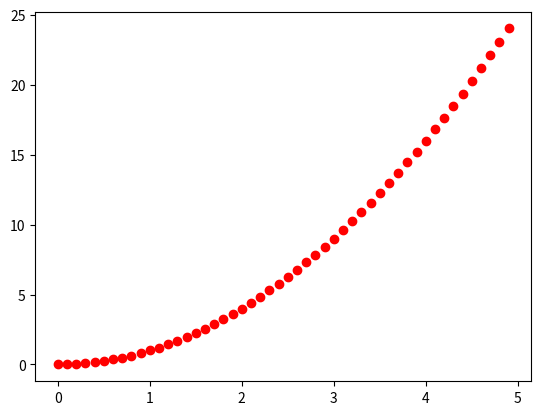

Write Python code to recreate this figure.
import numpy as np
import matplotlib.pyplot as plt

x = np.arange(0, 5, 0.1)
y = np.square(x)
plt.plot(x, y, "ro")
plt.show()
